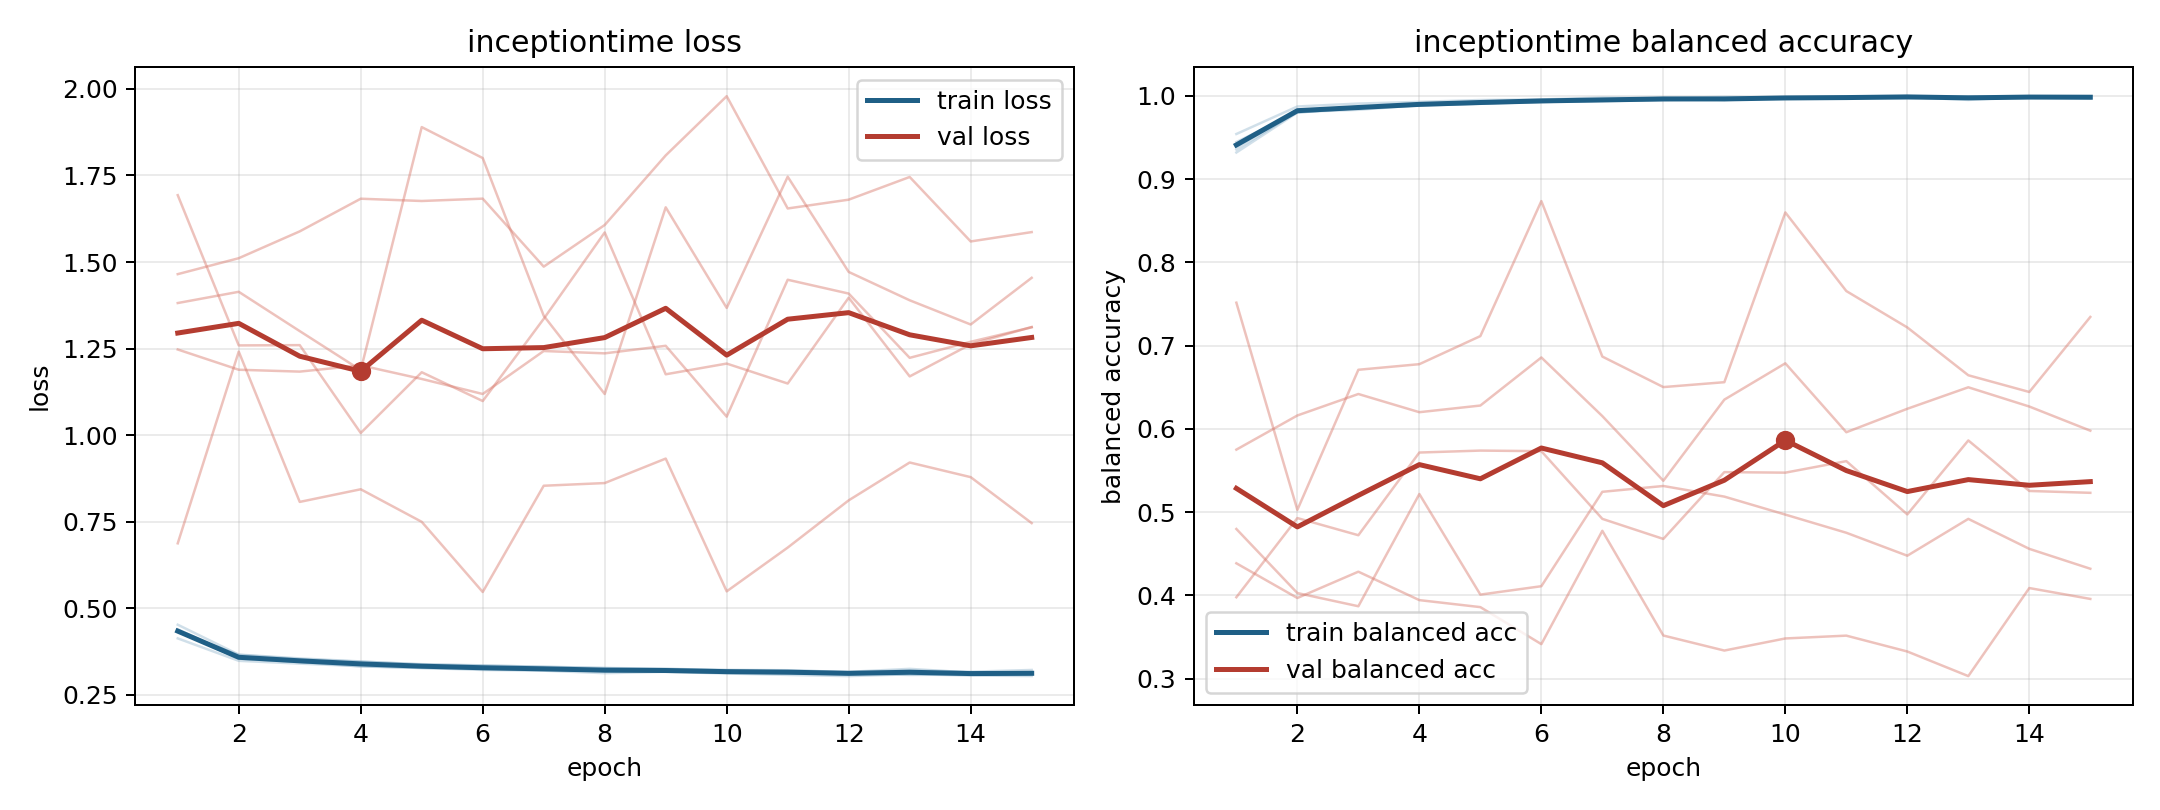

Data behind this chart, as committed beside it:
model, fold, epoch, train_loss, train_balanced_accuracy, val_loss, val_balanced_accuracy
inceptiontime, 1, 1, 0.4134, 0.9542, 1.465, 0.4386
inceptiontime, 1, 2, 0.3486, 0.9873, 1.511, 0.397
inceptiontime, 1, 3, 0.3406, 0.9908, 1.589, 0.4285
inceptiontime, 1, 4, 0.3332, 0.9928, 1.683, 0.3944
inceptiontime, 1, 5, 0.3278, 0.9951, 1.676, 0.386
inceptiontime, 1, 6, 0.325, 0.9957, 1.683, 0.3416
inceptiontime, 1, 7, 0.3209, 0.998, 1.487, 0.4777
inceptiontime, 1, 8, 0.3209, 0.9975, 1.607, 0.3519
inceptiontime, 1, 9, 0.3168, 0.9988, 1.808, 0.3338
inceptiontime, 1, 10, 0.3172, 0.9979, 1.979, 0.3484
inceptiontime, 1, 11, 0.317, 0.9984, 1.655, 0.3517
inceptiontime, 1, 12, 0.3126, 0.9994, 1.68, 0.3327
inceptiontime, 1, 13, 0.3143, 0.9988, 1.746, 0.3031
inceptiontime, 1, 14, 0.3119, 0.999, 1.56, 0.4089
inceptiontime, 1, 15, 0.3115, 0.9993, 1.587, 0.3958
inceptiontime, 2, 1, 0.4397, 0.9356, 1.248, 0.5752
inceptiontime, 2, 2, 0.3579, 0.9808, 1.189, 0.6162
inceptiontime, 2, 3, 0.3478, 0.9833, 1.184, 0.642
inceptiontime, 2, 4, 0.34, 0.9889, 1.202, 0.6201
inceptiontime, 2, 5, 0.3329, 0.9907, 1.163, 0.6281
inceptiontime, 2, 6, 0.3255, 0.9939, 1.119, 0.6858
inceptiontime, 2, 7, 0.3236, 0.9947, 1.243, 0.6154
inceptiontime, 2, 8, 0.3188, 0.9963, 1.236, 0.5378
inceptiontime, 2, 9, 0.3188, 0.9954, 1.258, 0.6352
inceptiontime, 2, 10, 0.3139, 0.9978, 1.054, 0.6788
inceptiontime, 2, 11, 0.3119, 0.9977, 1.449, 0.596
inceptiontime, 2, 12, 0.3126, 0.9969, 1.409, 0.6242
inceptiontime, 2, 13, 0.3077, 0.999, 1.224, 0.65
inceptiontime, 2, 14, 0.3091, 0.998, 1.27, 0.6269
inceptiontime, 2, 15, 0.3093, 0.998, 1.312, 0.5979
inceptiontime, 3, 1, 0.4317, 0.9446, 1.693, 0.3979
inceptiontime, 3, 2, 0.3659, 0.9801, 1.259, 0.4929
inceptiontime, 3, 3, 0.3535, 0.9856, 1.26, 0.4723
inceptiontime, 3, 4, 0.3463, 0.9885, 1.006, 0.5717
inceptiontime, 3, 5, 0.339, 0.9905, 1.182, 0.574
inceptiontime, 3, 6, 0.3355, 0.9928, 1.099, 0.5733
inceptiontime, 3, 7, 0.3309, 0.9937, 1.336, 0.492
inceptiontime, 3, 8, 0.3279, 0.9951, 1.586, 0.4679
inceptiontime, 3, 9, 0.3259, 0.9959, 1.176, 0.5481
inceptiontime, 3, 10, 0.3212, 0.9976, 1.207, 0.5475
inceptiontime, 3, 11, 0.3207, 0.9977, 1.149, 0.5613
inceptiontime, 3, 12, 0.3168, 0.9985, 1.397, 0.4973
inceptiontime, 3, 13, 0.3254, 0.9952, 1.17, 0.5862
inceptiontime, 3, 14, 0.3147, 0.999, 1.263, 0.5255
inceptiontime, 3, 15, 0.3152, 0.9988, 1.313, 0.5233
inceptiontime, 4, 1, 0.4529, 0.932, 0.6879, 0.7516
inceptiontime, 4, 2, 0.3665, 0.9799, 1.242, 0.5028
inceptiontime, 4, 3, 0.3556, 0.9854, 0.8075, 0.6711
inceptiontime, 4, 4, 0.3468, 0.989, 0.844, 0.6778
inceptiontime, 4, 5, 0.3378, 0.9923, 0.7499, 0.7115
inceptiontime, 4, 6, 0.3349, 0.9927, 0.5473, 0.8736
inceptiontime, 4, 7, 0.3318, 0.9942, 0.8541, 0.6869
inceptiontime, 4, 8, 0.3276, 0.9952, 0.8619, 0.6503
inceptiontime, 4, 9, 0.3247, 0.9966, 0.9326, 0.6561
inceptiontime, 4, 10, 0.3225, 0.9969, 0.5492, 0.86
inceptiontime, 4, 11, 0.3214, 0.9975, 0.6756, 0.7656
inceptiontime, 4, 12, 0.3158, 0.9994, 0.812, 0.7219
inceptiontime, 4, 13, 0.3209, 0.9975, 0.9213, 0.6645
inceptiontime, 4, 14, 0.3171, 0.9983, 0.879, 0.6444
inceptiontime, 4, 15, 0.3222, 0.9969, 0.7463, 0.7345
... 15 more rows
